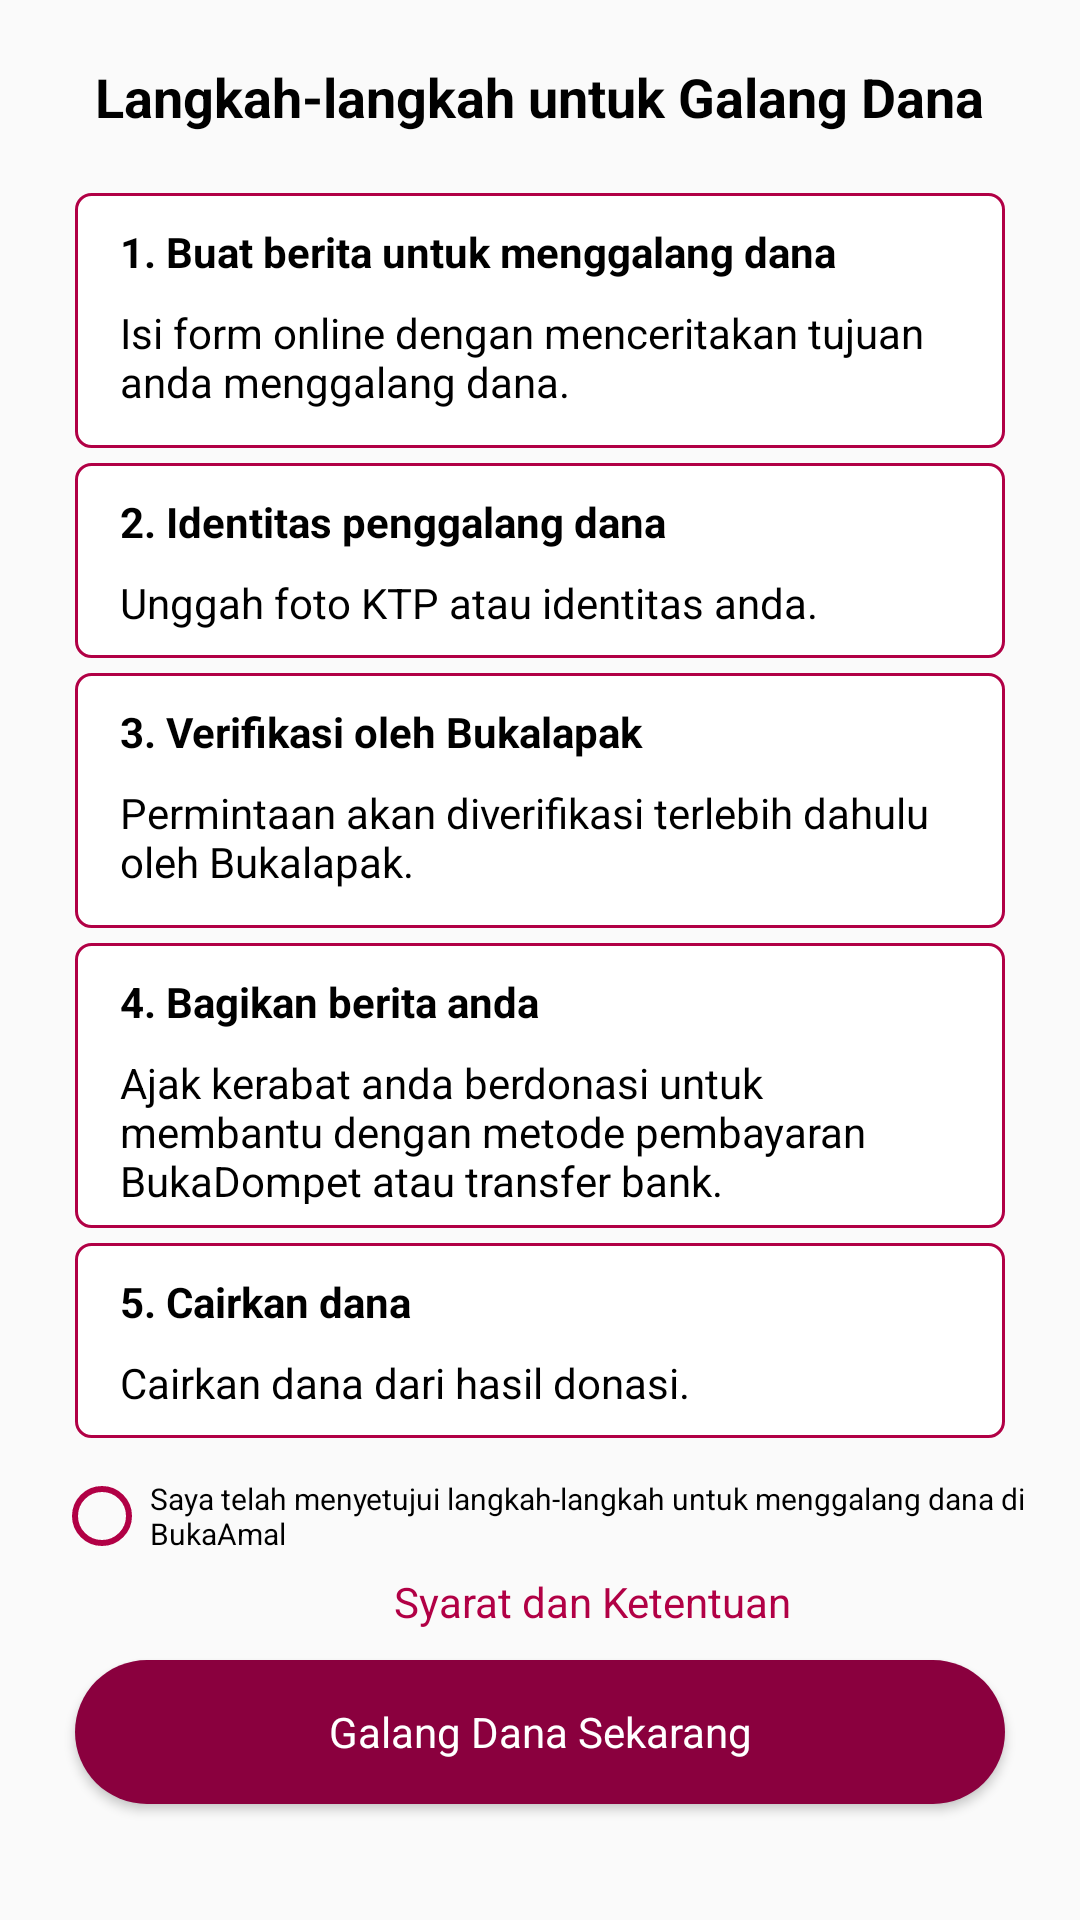

Produce the Android XML layout that renders to this screen, including the resource entries it uses.
<!-- AndroidManifest.xml: application theme AppTheme -->
<!-- res/layout/fragment_galang_dana.xml -->
<FrameLayout xmlns:android="http://schemas.android.com/apk/res/android"
    xmlns:tools="http://schemas.android.com/tools"
    android:layout_width="match_parent"
    android:layout_height="match_parent"
    tools:context="com.studio.pattimura.bukaamal.Fragment.GalangDanaFragment">

    <ScrollView

        android:layout_width="fill_parent"
        android:layout_height="fill_parent"
        android:fitsSystemWindows="true"
        android:focusable="true"
        android:focusableInTouchMode="true">

        <RelativeLayout xmlns:app="http://schemas.android.com/apk/res-auto"
            android:layout_width="match_parent"
            android:layout_height="match_parent">

            <TextView
                android:id="@+id/titleDisclaimerGalang"
                android:layout_width="wrap_content"
                android:layout_height="wrap_content"
                android:layout_centerHorizontal="true"
                android:layout_marginTop="20dp"
                android:fontFamily="sans-serif"
                android:gravity="center"
                android:text="Langkah-langkah untuk Galang Dana"
                android:textColor="@color/hitam"
                android:textSize="18sp"
                android:textStyle="bold" />

            <RelativeLayout
                android:id="@+id/layoutLangkah1"
                android:layout_width="match_parent"
                android:layout_height="85dp"
                android:layout_below="@id/titleDisclaimerGalang"
                android:layout_marginLeft="25dp"
                android:layout_marginRight="25dp"
                android:layout_marginTop="20dp"
                android:background="@drawable/shape_card_galangdana"
                android:paddingBottom="8dp"
                android:paddingLeft="15dp"
                android:paddingRight="15dp"
                android:paddingTop="10dp">

                <TextView
                    android:id="@+id/nomor1"
                    android:layout_width="match_parent"
                    android:layout_height="wrap_content"
                    android:fontFamily="sans-serif"
                    android:text="1. Buat berita untuk menggalang dana"
                    android:textColor="@color/hitam"
                    android:textSize="14dp"
                    android:textStyle="bold" />

                <TextView
                    android:id="@+id/deskripsi1"
                    android:layout_width="match_parent"
                    android:layout_height="wrap_content"
                    android:layout_below="@id/nomor1"
                    android:layout_marginTop="8dp"
                    android:fontFamily="sans-serif"
                    android:text="Isi form online dengan menceritakan tujuan anda menggalang dana."
                    android:textColor="@color/hitam"
                    android:textSize="14dp" />
            </RelativeLayout>

            <RelativeLayout
                android:id="@+id/layoutLangkah2"
                android:layout_width="match_parent"
                android:layout_height="65dp"
                android:layout_below="@id/layoutLangkah1"
                android:layout_marginLeft="25dp"
                android:layout_marginRight="25dp"
                android:layout_marginTop="5dp"
                android:background="@drawable/shape_card_galangdana"
                android:paddingBottom="8dp"
                android:paddingLeft="15dp"
                android:paddingRight="15dp"
                android:paddingTop="10dp">

                <TextView
                    android:id="@+id/nomor2"
                    android:layout_width="match_parent"
                    android:layout_height="wrap_content"
                    android:fontFamily="sans-serif"
                    android:text="2. Identitas penggalang dana"
                    android:textColor="@color/hitam"
                    android:textSize="14dp"
                    android:textStyle="bold" />

                <TextView
                    android:id="@+id/deskripsi2"
                    android:layout_width="match_parent"
                    android:layout_height="wrap_content"
                    android:layout_below="@id/nomor2"
                    android:layout_marginTop="8dp"
                    android:fontFamily="sans-serif"
                    android:text="Unggah foto KTP atau identitas anda."
                    android:textColor="@color/hitam"
                    android:textSize="14dp" />
            </RelativeLayout>

            <RelativeLayout
                android:id="@+id/layoutLangkah3"
                android:layout_width="match_parent"
                android:layout_height="85dp"
                android:layout_below="@id/layoutLangkah2"
                android:layout_marginLeft="25dp"
                android:layout_marginRight="25dp"
                android:layout_marginTop="5dp"
                android:background="@drawable/shape_card_galangdana"
                android:paddingBottom="8dp"
                android:paddingLeft="15dp"
                android:paddingRight="15dp"
                android:paddingTop="10dp">

                <TextView
                    android:id="@+id/nomor3"
                    android:layout_width="match_parent"
                    android:layout_height="wrap_content"
                    android:fontFamily="sans-serif"
                    android:text="3. Verifikasi oleh Bukalapak"
                    android:textColor="@color/hitam"
                    android:textSize="14dp"
                    android:textStyle="bold" />

                <TextView
                    android:id="@+id/deskripsi3"
                    android:layout_width="match_parent"
                    android:layout_height="wrap_content"
                    android:layout_alignParentStart="true"
                    android:layout_below="@id/nomor3"
                    android:layout_centerVertical="true"
                    android:layout_marginTop="8dp"
                    android:fontFamily="sans-serif"
                    android:text="Permintaan akan diverifikasi terlebih dahulu oleh Bukalapak."
                    android:textColor="@color/hitam"
                    android:textSize="14dp" />
            </RelativeLayout>

            <RelativeLayout
                android:id="@+id/layoutLangkah4"
                android:layout_width="match_parent"
                android:layout_height="95dp"
                android:layout_below="@id/layoutLangkah3"
                android:layout_marginLeft="25dp"
                android:layout_marginRight="25dp"
                android:layout_marginTop="5dp"
                android:background="@drawable/shape_card_galangdana"
                android:paddingBottom="8dp"
                android:paddingLeft="15dp"
                android:paddingRight="15dp"
                android:paddingTop="10dp">

                <TextView
                    android:id="@+id/nomor4"
                    android:layout_width="match_parent"
                    android:layout_height="wrap_content"
                    android:fontFamily="sans-serif"
                    android:text="4. Bagikan berita anda"
                    android:textColor="@color/hitam"
                    android:textSize="14dp"
                    android:textStyle="bold" />

                <TextView
                    android:id="@+id/deskripsi4"
                    android:layout_width="match_parent"
                    android:layout_height="wrap_content"
                    android:layout_below="@id/nomor4"
                    android:layout_marginTop="8dp"
                    android:fontFamily="sans-serif"
                    android:text="Ajak kerabat anda berdonasi untuk membantu dengan metode pembayaran BukaDompet atau transfer bank."
                    android:textColor="@color/hitam"
                    android:textSize="14dp" />
            </RelativeLayout>

            <RelativeLayout
                android:id="@+id/layoutLangkah5"
                android:layout_width="match_parent"
                android:layout_height="65dp"
                android:layout_below="@id/layoutLangkah4"
                android:layout_marginLeft="25dp"
                android:layout_marginRight="25dp"
                android:layout_marginTop="5dp"
                android:background="@drawable/shape_card_galangdana"
                android:paddingBottom="8dp"
                android:paddingLeft="15dp"
                android:paddingRight="15dp"
                android:paddingTop="10dp">

                <TextView
                    android:id="@+id/nomor5"
                    android:layout_width="match_parent"
                    android:layout_height="wrap_content"
                    android:fontFamily="sans-serif"
                    android:text="5. Cairkan dana"
                    android:textColor="@color/hitam"
                    android:textSize="14dp"
                    android:textStyle="bold" />

                <TextView
                    android:id="@+id/deskripsi5"
                    android:layout_width="match_parent"
                    android:layout_height="wrap_content"
                    android:layout_below="@id/nomor5"
                    android:layout_marginTop="8dp"
                    android:fontFamily="sans-serif"
                    android:text="Cairkan dana dari hasil donasi."
                    android:textColor="@color/hitam"
                    android:textSize="14dp" />
            </RelativeLayout>

            <RadioButton
                android:id="@+id/rbDisclaim"
                android:layout_width="wrap_content"
                android:layout_height="wrap_content"
                android:layout_alignParentStart="true"
                android:layout_below="@+id/layoutLangkah5"
                android:layout_marginLeft="35dp"
                android:layout_marginRight="25dp"
                android:layout_marginStart="18dp"
                android:layout_marginTop="10dp"
                android:buttonTint="@color/merahBukaAmal"
                android:fontFamily="sans-serif"
                android:text="Saya telah menyetujui langkah-langkah untuk menggalang dana di BukaAmal"
                android:textColor="@color/hitam"
                android:textSize="10dp" />

            <TextView
                android:id="@+id/kebijakan"
                android:layout_width="match_parent"
                android:layout_height="wrap_content"
                android:layout_below="@+id/rbDisclaim"
                android:layout_marginLeft="35dp"
                android:layout_marginTop="3dp"
                android:gravity="center_horizontal"
                android:text="Syarat dan Ketentuan"
                android:textColor="@color/merahBukaAmal"
                android:textSize="14dp" />

            <Button
                android:id="@+id/btnGalangDana"
                android:layout_width="match_parent"
                android:layout_height="wrap_content"
                android:layout_below="@id/kebijakan"
                android:layout_centerHorizontal="true"
                android:layout_marginBottom="10dp"
                android:layout_marginLeft="25dp"
                android:layout_marginRight="25dp"
                android:layout_marginTop="10dp"
                android:background="@drawable/selector_button_login"
                android:fontFamily="sans-serif"
                android:gravity="center"
                android:text="Galang Dana Sekarang"
                android:textAllCaps="false"
                android:textColor="@color/putih" />

        </RelativeLayout>
    </ScrollView>

</FrameLayout>
<!-- resources referenced by this layout -->
<resources>
  <color name="hitam">#000000</color>
  <color name="merahBukaAmal">#B10045</color>
  <color name="putih">#FFFFFF</color>
  <!-- drawable selector_button_login (drawable) -->
  <?xml version="1.0" encoding="utf-8"?>
  <selector xmlns:android="http://schemas.android.com/apk/res/android">
      <item android:state_pressed="false" android:drawable="@drawable/rounded_button_login1"/>
      <item android:state_pressed="true" android:drawable="@drawable/rounded_button_login2"/>
  </selector>
  <!-- drawable shape_card_galangdana (drawable) -->
  <shape xmlns:android="http://schemas.android.com/apk/res/android" android:shape="rectangle" >
      <solid android:color="#ffffff" />
      <stroke android:width="1dip" android:color="@color/merahBukaAmal"/>
      <corners android:radius="5dip"/>
  </shape>
  <style name="AppTheme" parent="Theme.AppCompat.Light.DarkActionBar">
          
          <item name="colorPrimary">@color/merahBukaAmal</item>
          <item name="colorPrimaryDark">@color/colorPrimaryDark</item>
          <item name="colorAccent">@color/colorAccent</item>
      </style>
  <!-- drawable rounded_button_login1 (drawable) -->
  <?xml version="1.0" encoding="utf-8"?>
  <shape android:shape="rectangle"
      xmlns:android="http://schemas.android.com/apk/res/android" >
      <corners android:radius="50dp"/>
      <solid android:color="@color/merahButton"/>
  </shape>
  <!-- drawable rounded_button_login2 (drawable) -->
  <?xml version="1.0" encoding="utf-8"?>
  <shape android:shape="rectangle"
      xmlns:android="http://schemas.android.com/apk/res/android" >
      <corners android:radius="50dp"/>
      <solid android:color="@color/merahBukaAmal"/>
  </shape>
  <color name="colorPrimaryDark">#B10045</color>
  <color name="colorAccent">#FF4081</color>
  <color name="merahButton">#8A003E</color>
</resources>
